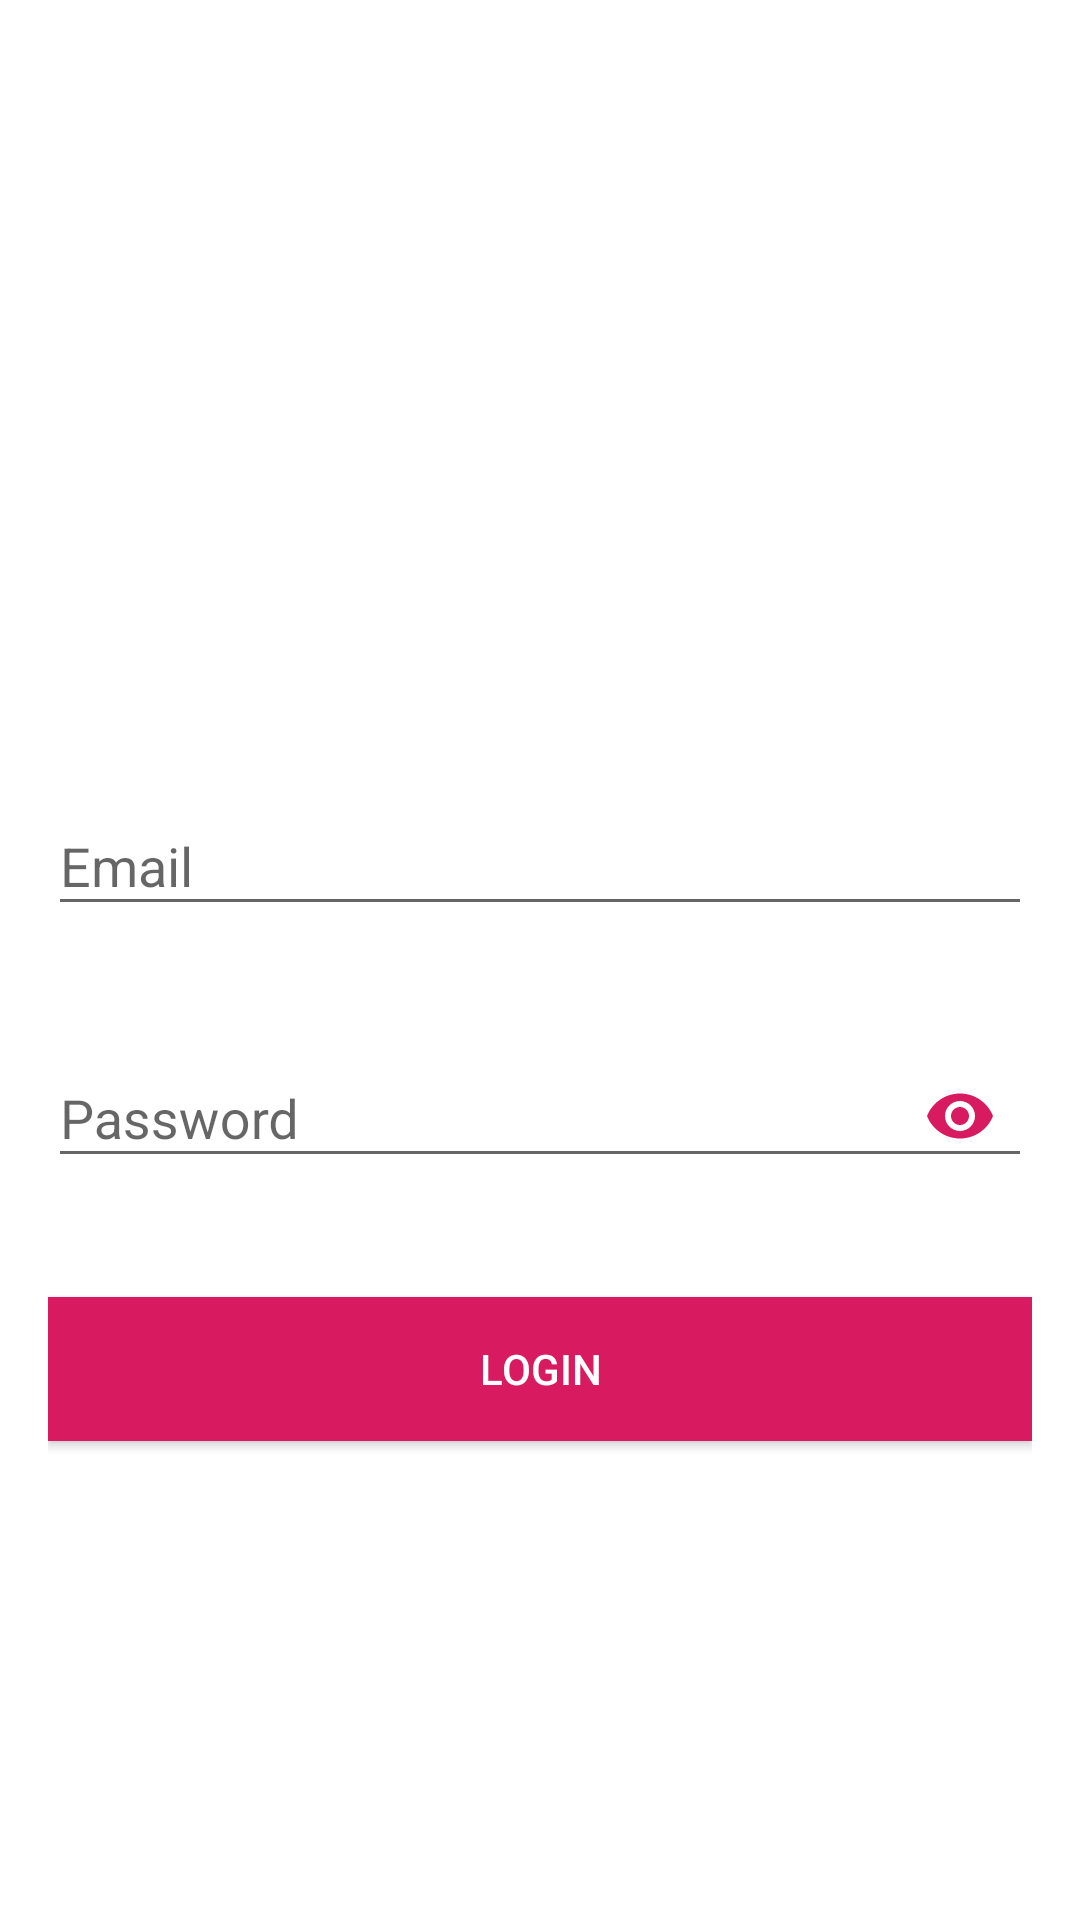

Android layout source for this screen:
<!-- AndroidManifest.xml: application theme AppTheme -->
<!-- res/layout/activity_login.xml -->
<?xml version="1.0" encoding="utf-8"?>
<ScrollView xmlns:android="http://schemas.android.com/apk/res/android"
    xmlns:app="http://schemas.android.com/apk/res-auto"
    android:layout_width="match_parent"
    android:layout_height="match_parent"
    xmlns:tools="http://schemas.android.com/tools"
    android:background="#ffffff"
    android:fitsSystemWindows="true"
    tools:context=".LoginActivity">

    <LinearLayout
        android:layout_width="match_parent"
        android:layout_height="wrap_content"
        android:layout_gravity="center_vertical"
        android:layout_marginLeft="16dp"
        android:layout_marginRight="16dp"
        android:orientation="vertical">

        <ImageView
            android:id="@+id/imageView"
            android:layout_width="100dp"
            android:layout_height="100dp"
            android:layout_gravity="center_horizontal"
            android:layout_margin="16dp"
            android:src="@drawable/babe" />

        <android.support.design.widget.TextInputLayout
            android:id="@+id/textInputLayoutEmail"
            android:layout_width="match_parent"
            android:layout_height="wrap_content"
            android:layout_marginTop="16dp"
            app:errorEnabled="true">

            <android.support.design.widget.TextInputEditText
                android:id="@+id/editTextEmail"
                android:layout_width="match_parent"
                android:layout_height="wrap_content"
                android:hint="Email"
                android:inputType="textEmailAddress" />
        </android.support.design.widget.TextInputLayout>

        <android.support.design.widget.TextInputLayout
            android:id="@+id/textInputLayoutPassword"
            android:layout_width="match_parent"
            android:layout_height="wrap_content"
            android:layout_marginTop="8dp"
            app:errorEnabled="true"
            app:passwordToggleEnabled="true"
            app:passwordToggleTint="#D81B60">

            <android.support.design.widget.TextInputEditText
                android:id="@+id/editTextPassword"
                android:layout_width="match_parent"
                android:layout_height="wrap_content"
                android:hint="Password"
                android:inputType="textPassword" />
        </android.support.design.widget.TextInputLayout>

        <Button
            android:id="@+id/buttonLogin"
            android:layout_width="match_parent"
            android:layout_height="wrap_content"
            android:layout_gravity="center_horizontal"
            android:layout_marginTop="16dp"
            android:background="#D81B60"
            android:text="Login"
            android:textColor="@android:color/white" />

        <TextView
            android:id="@+id/textViewCreateAccount"
            android:layout_width="match_parent"
            android:layout_height="wrap_content"
            android:layout_marginBottom="16dp"
            android:layout_marginTop="16dp"
            android:gravity="center_horizontal" />
    </LinearLayout>
</ScrollView>
<!-- resources referenced by this layout -->
<resources>
  <style name="AppTheme" parent="Theme.AppCompat.Light.NoActionBar">
          
          <item name="colorPrimary">#ffffff</item>
          <item name="colorPrimaryDark">#00574B</item>
          <item name="colorAccent">#D81B60</item>
      </style>
</resources>
